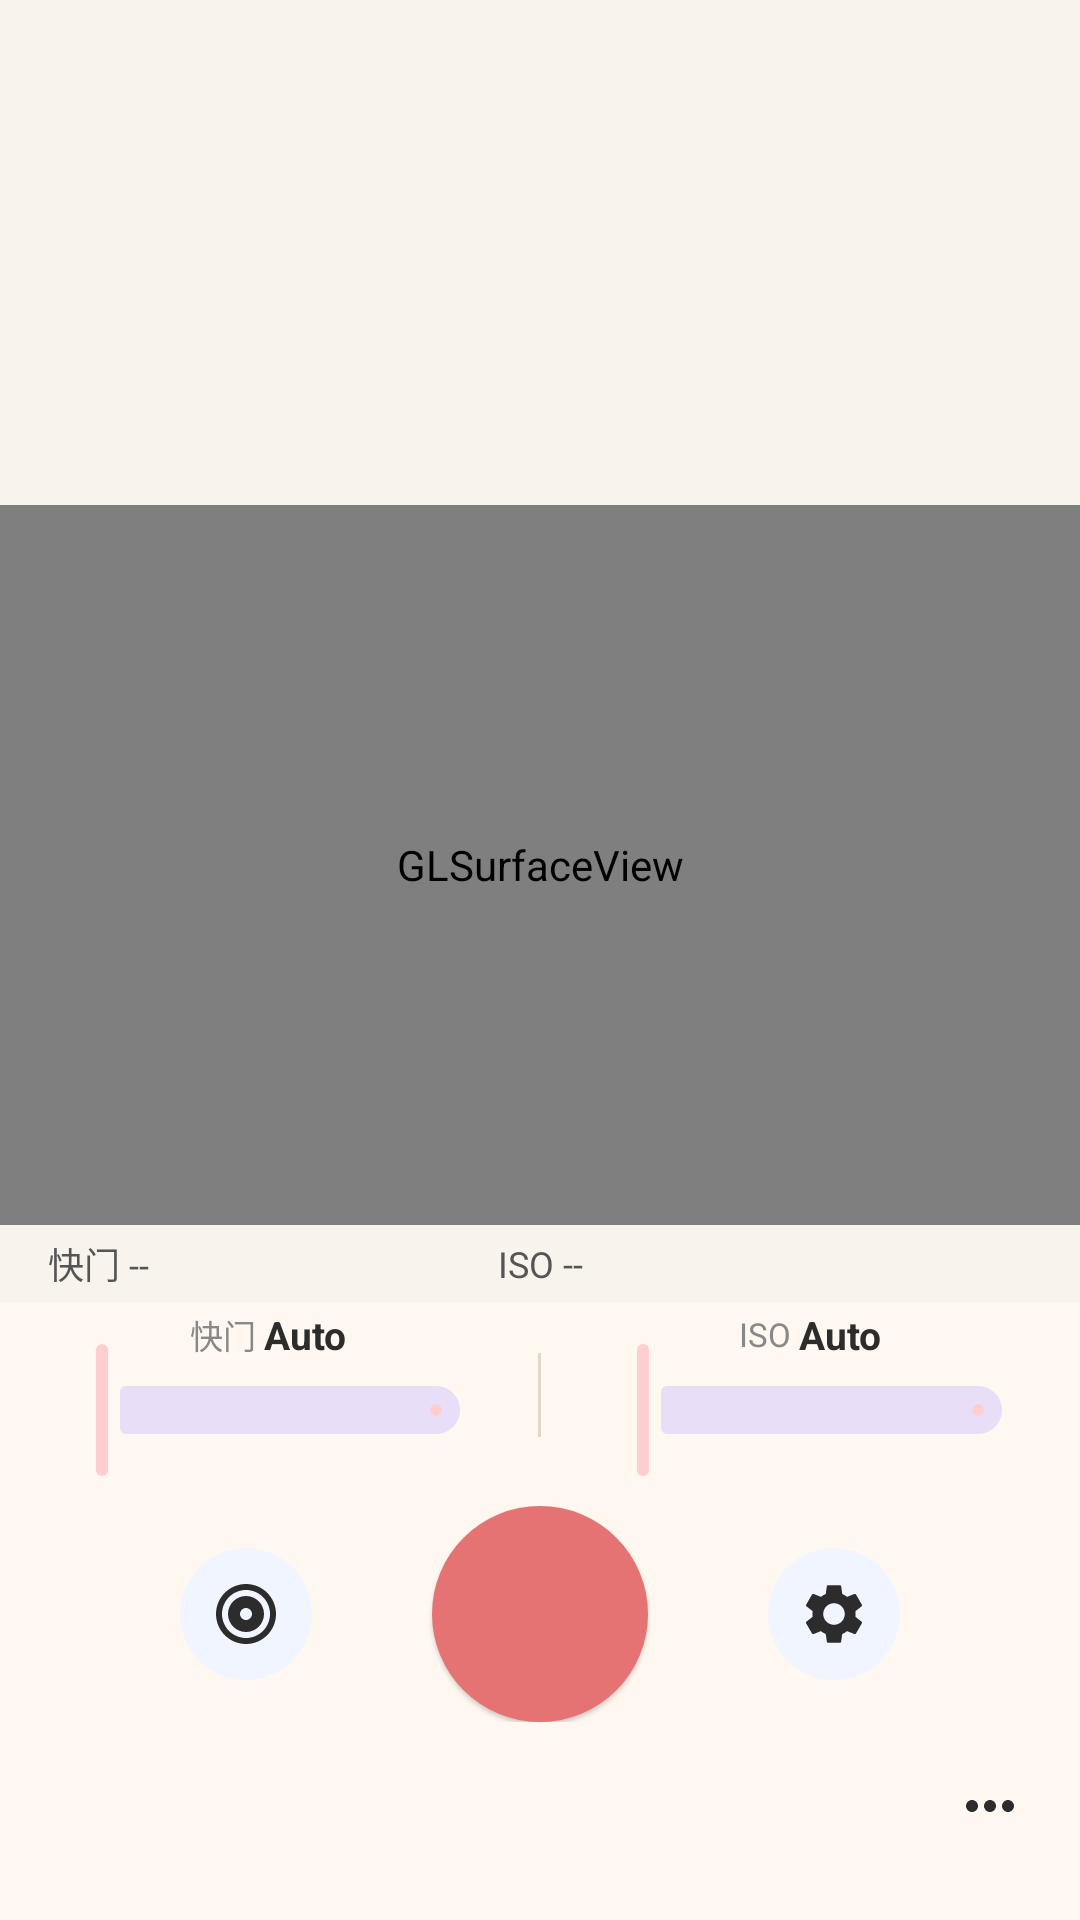

Write the Android layout XML for this screen, with the resource values it uses.
<!-- AndroidManifest.xml: application theme Theme.古法相机 -->
<!-- res/layout/activity_main.xml -->
<?xml version="1.0" encoding="utf-8"?>
<LinearLayout xmlns:android="http://schemas.android.com/apk/res/android"
    xmlns:app="http://schemas.android.com/apk/res-auto"
    android:layout_width="match_parent"
    android:layout_height="match_parent"
    android:orientation="vertical"
    android:background="?attr/surfaceDarkest">

    
    <View
        android:layout_width="match_parent"
        android:layout_height="0dp"
        android:layout_weight="1"
        android:background="?attr/surfaceDarkest" />

    
    <FrameLayout
        android:id="@+id/previewContainer"
        android:layout_width="match_parent"
        android:layout_height="@dimen/preview_height"
        android:layout_marginTop="@dimen/spacing_xxl">

        <android.opengl.GLSurfaceView
            android:id="@+id/glSurfaceView"
            android:layout_width="match_parent"
            android:layout_height="match_parent" />

        <View
            android:id="@+id/focusIndicator"
            android:layout_width="0dp"
            android:layout_height="0dp"
            android:background="@drawable/focus_rect"
            android:visibility="gone" />
    </FrameLayout>

    
    <LinearLayout
        android:id="@+id/statusBar"
        android:layout_width="match_parent"
        android:layout_height="wrap_content"
        android:orientation="horizontal"
        android:gravity="center_vertical"
        android:paddingHorizontal="@dimen/spacing_xl"
        android:paddingVertical="@dimen/spacing_xs"
        android:background="?attr/surfaceDarkest">

        <TextView
            android:id="@+id/tvStatusShutter"
            android:layout_width="0dp"
            android:layout_height="wrap_content"
            android:layout_weight="1"
            android:text="快门 --"
            android:textColor="?attr/textSecondary"
            android:textSize="@dimen/text_body" />

        <TextView
            android:id="@+id/tvStatusIso"
            android:layout_width="0dp"
            android:layout_height="wrap_content"
            android:layout_weight="1"
            android:text="ISO --"
            android:textColor="?attr/textSecondary"
            android:textSize="@dimen/text_body"
            android:gravity="center" />

        <TextView
            android:id="@+id/tvStatusFilter"
            android:layout_width="0dp"
            android:layout_height="wrap_content"
            android:layout_weight="1"
            android:text=""
            android:textColor="?attr/textSecondary"
            android:textSize="@dimen/text_body"
            android:gravity="end"
            android:maxLines="1" />
    </LinearLayout>

    
    <LinearLayout
        android:id="@+id/manualControlBar"
        android:layout_width="match_parent"
        android:layout_height="wrap_content"
        android:orientation="horizontal"
        android:gravity="center_vertical"
        android:paddingHorizontal="@dimen/spacing_lg"
        android:paddingVertical="@dimen/spacing_xxs"
        android:background="?attr/surfaceMedium">

            
        <LinearLayout
            android:layout_width="0dp"
            android:layout_height="wrap_content"
            android:layout_weight="1"
            android:orientation="vertical"
            android:gravity="center_horizontal">

            <LinearLayout
                android:layout_width="wrap_content"
                android:layout_height="wrap_content"
                android:orientation="horizontal"
                android:gravity="center">

                <TextView
                    android:layout_width="wrap_content"
                    android:layout_height="wrap_content"
                    android:text="快门 "
                    android:textColor="?attr/textTertiary"
                    android:textSize="@dimen/text_sm" />

                <TextView
                    android:id="@+id/tvShutterSpeed"
                    android:layout_width="wrap_content"
                    android:layout_height="wrap_content"
                    android:text="Auto"
                    android:textColor="?attr/textPrimary"
                    android:textSize="@dimen/text_body_lg"
                    android:textStyle="bold" />
            </LinearLayout>

            <com.google.android.material.slider.Slider
                android:id="@+id/sbShutterSpeed"
                android:layout_width="match_parent"
                android:layout_height="wrap_content"
                android:layout_marginTop="-8dp" />
        </LinearLayout>

        <View
            android:layout_width="1dp"
            android:layout_height="28dp"
            android:background="?attr/dividerColor"
            android:layout_marginHorizontal="@dimen/spacing_lg" />

        
        <LinearLayout
            android:layout_width="0dp"
            android:layout_height="wrap_content"
            android:layout_weight="1"
            android:orientation="vertical"
            android:gravity="center_horizontal">

            <LinearLayout
                android:layout_width="wrap_content"
                android:layout_height="wrap_content"
                android:orientation="horizontal"
                android:gravity="center">

                <TextView
                    android:layout_width="wrap_content"
                    android:layout_height="wrap_content"
                    android:text="ISO "
                    android:textColor="?attr/textTertiary"
                    android:textSize="@dimen/text_sm" />

                <TextView
                    android:id="@+id/tvIso"
                    android:layout_width="wrap_content"
                    android:layout_height="wrap_content"
                    android:text="Auto"
                    android:textColor="?attr/textPrimary"
                    android:textSize="@dimen/text_body_lg"
                    android:textStyle="bold" />
            </LinearLayout>

            <com.google.android.material.slider.Slider
                android:id="@+id/sbIso"
                android:layout_width="match_parent"
                android:layout_height="wrap_content"
                android:layout_marginTop="-8dp" />
        </LinearLayout>
    </LinearLayout>

    
    <FrameLayout
        android:layout_width="match_parent"
        android:layout_height="wrap_content"
        android:paddingVertical="@dimen/spacing_sm"
        android:background="?attr/surfaceMedium">

        <ImageButton
            android:id="@+id/btnLastPhoto"
            android:layout_width="@dimen/widget_size"
            android:layout_height="@dimen/widget_size"
            android:layout_gravity="start|center_vertical"
            android:layout_marginStart="@dimen/spacing_xxxl"
            android:src="@drawable/ic_filter"
            android:background="@drawable/btn_icon_md_bg"
            android:scaleType="center" />

        <com.google.android.material.button.MaterialButton
            android:id="@+id/btnShutter"
            style="@style/Widget.Material3.Button.ElevatedButton"
            android:layout_width="@dimen/shutter_size"
            android:layout_height="@dimen/shutter_size"
            android:layout_gravity="center"
            android:insetTop="0dp"
            android:insetBottom="0dp"
            android:minWidth="0dp"
            android:minHeight="0dp"
            app:cornerRadius="36dp"
            app:backgroundTint="?attr/shutterInner"
            app:strokeWidth="0dp"
            app:rippleColor="?attr/overlayLight"
            android:contentDescription="拍照" />

        <ImageButton
            android:id="@+id/btnSettings"
            android:layout_width="@dimen/widget_size"
            android:layout_height="@dimen/widget_size"
            android:layout_gravity="end|center_vertical"
            android:layout_marginEnd="@dimen/spacing_xxxl"
            android:src="@drawable/ic_settings_gear"
            android:background="@drawable/btn_icon_md_bg"
            android:scaleType="center"
            android:contentDescription="设置" />
    </FrameLayout>

    
    <LinearLayout
        android:id="@+id/lutSelectorBar"
        android:layout_width="match_parent"
        android:layout_height="wrap_content"
        android:orientation="horizontal"
        android:gravity="center_vertical"
        android:paddingHorizontal="@dimen/spacing_md"
        android:paddingVertical="@dimen/spacing_xs"
        android:background="?attr/surfaceMedium">

        <androidx.recyclerview.widget.RecyclerView
            android:id="@+id/lutRecyclerView"
            android:layout_width="0dp"
            android:layout_height="wrap_content"
            android:layout_weight="1"
            android:clipToPadding="false"
            android:paddingEnd="@dimen/spacing_xs" />

        <ImageButton
            android:id="@+id/btnManageFilters"
            android:layout_width="@dimen/widget_size"
            android:layout_height="@dimen/widget_size"
            android:src="@drawable/ic_more_horiz"
            android:scaleType="center"
            android:background="?attr/selectableItemBackgroundBorderless"
            android:contentDescription="管理滤镜"
            android:translationY="-4dp"
            android:layout_marginStart="@dimen/spacing_xs" />
    </LinearLayout>

    
    <HorizontalScrollView
        android:id="@+id/lensScroll"
        android:layout_width="match_parent"
        android:layout_height="wrap_content"
        android:scrollbars="none"
        android:clipToPadding="false"
        android:paddingHorizontal="@dimen/spacing_xs"
        android:background="?attr/surfaceMedium">

        <LinearLayout
            android:id="@+id/lensButtonBar"
            android:layout_width="wrap_content"
            android:layout_height="wrap_content"
            android:orientation="horizontal"
            android:paddingVertical="@dimen/spacing_xs" />
    </HorizontalScrollView>

</LinearLayout>
<!-- resources referenced by this layout -->
<resources>
  <dimen name="preview_height">240dp</dimen>
  <dimen name="shutter_size">72dp</dimen>
  <dimen name="spacing_lg">12dp</dimen>
  <dimen name="spacing_md">8dp</dimen>
  <dimen name="spacing_sm">6dp</dimen>
  <dimen name="spacing_xl">16dp</dimen>
  <dimen name="spacing_xs">4dp</dimen>
  <dimen name="spacing_xxl">24dp</dimen>
  <dimen name="spacing_xxs">2dp</dimen>
  <dimen name="spacing_xxxl">60dp</dimen>
  <dimen name="text_body">12sp</dimen>
  <dimen name="text_body_lg">13sp</dimen>
  <dimen name="text_sm">11sp</dimen>
  <dimen name="widget_size">44dp</dimen>
  <!-- drawable btn_icon_md_bg (drawable) -->
  <ripple xmlns:android="http://schemas.android.com/apk/res/android"
      android:color="?attr/overlayLight">
      <item>
          <shape android:shape="oval">
              <solid android:color="?attr/surfaceLight" />
          </shape>
      </item>
  </ripple>
  <!-- drawable focus_rect (drawable) -->
  <shape xmlns:android="http://schemas.android.com/apk/res/android"
      android:shape="rectangle">
      <stroke
          android:width="@dimen/border_medium"
          android:color="?attr/surfaceCard" />
      <corners android:radius="@dimen/corner_small" />
  </shape>
  <!-- drawable ic_filter (drawable) -->
  <vector xmlns:android="http://schemas.android.com/apk/res/android"
      android:width="@dimen/icon_size"
      android:height="@dimen/icon_size"
      android:viewportWidth="24"
      android:viewportHeight="24">
      <path
          android:fillColor="?attr/iconPrimary"
          android:pathData="M12,2C6.48,2 2,6.48 2,12s4.48,10 10,10s10,-4.48 10,-10S17.52,2 12,2zM12,4c4.41,0 8,3.59 8,8c0,4.41 -3.59,8 -8,8s-8,-3.59 -8,-8c0,-4.41 3.59,-8 8,-8z" />
      <path
          android:fillColor="?attr/iconPrimary"
          android:pathData="M12,6c-3.31,0 -6,2.69 -6,6s2.69,6 6,6s6,-2.69 6,-6s-2.69,-6 -6,-6zM12,10c1.1,0 2,0.9 2,2s-0.9,2 -2,2s-2,-0.9 -2,-2s0.9,-2 2,-2z" />
  </vector>
  <!-- drawable ic_more_horiz (drawable) -->
  <vector xmlns:android="http://schemas.android.com/apk/res/android"
      android:width="@dimen/icon_size"
      android:height="@dimen/icon_size"
      android:viewportWidth="24"
      android:viewportHeight="24">
      <path
          android:fillColor="?attr/iconPrimary"
          android:pathData="M6,10c-1.1,0 -2,0.9 -2,2s0.9,2 2,2 2,-0.9 2,-2 -0.9,-2 -2,-2zM18,10c-1.1,0 -2,0.9 -2,2s0.9,2 2,2 2,-0.9 2,-2 -0.9,-2 -2,-2zM12,10c-1.1,0 -2,0.9 -2,2s0.9,2 2,2 2,-0.9 2,-2 -0.9,-2 -2,-2z" />
  </vector>
  <style name="Theme.古法相机" parent="Base.Theme.古法相机" />
  <dimen name="border_medium">2dp</dimen>
  <dimen name="corner_small">2dp</dimen>
  <dimen name="icon_size">24dp</dimen>
  <color name="accent">#FFCECF</color>
  <color name="text_primary">#FF2C2C2C</color>
  <color name="accent_container">#2290CAF9</color>
  <color name="surface_dark">#FFFDF8F0</color>
  <color name="text_tertiary">#FF888888</color>
  <color name="error">#FFEF9A9A</color>
  <color name="surface_medium">#FFFFF8F0</color>
  <color name="surface_darkest">#FFF8F4EC</color>
  <color name="surface_light">#FFF0F5FF</color>
  <color name="surface_card">#FFFFFAF0</color>
  <color name="text_secondary">#FF555555</color>
  <color name="text_disabled">#FFBBBBBB</color>
  <color name="success">#FF81C784</color>
  <color name="shutter_outer">#FFDDDDDD</color>
  <color name="shutter_inner">#FFE57373</color>
  <color name="overlay_light">#44FFFFFF</color>
  <color name="overlay_dark">#22000000</color>
  <color name="divider">#FFE0D8C8</color>
  <color name="divider_dark">#FFD0C8B8</color>
  <color name="gallery_surface">#FFF8F4EC</color>
  <color name="gallery_surface_light">#FFFFF8F0</color>
  <color name="gallery_divider">#FFE0D8C8</color>
  <color name="dialog_scrim">#44000000</color>
  <color name="icon_primary">#FF2C2C2C</color>
  <color name="icon_disabled">#FFBBBBBB</color>
</resources>
